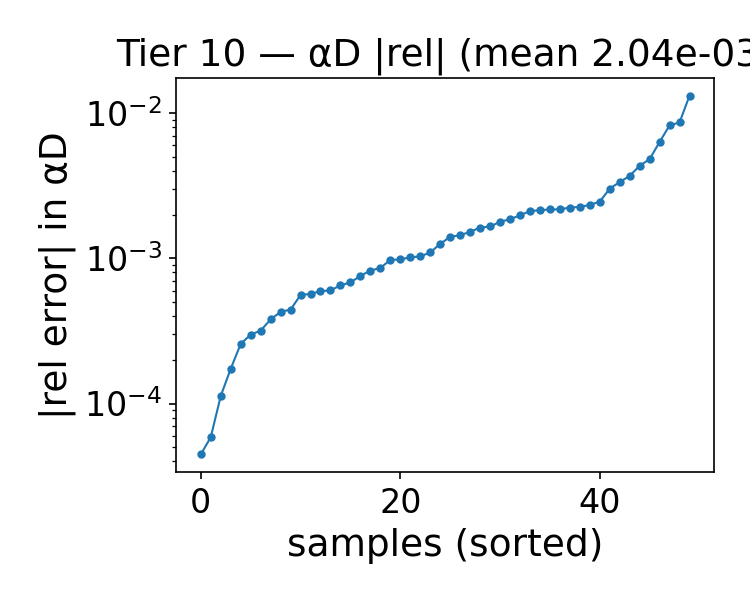

The table this chart was drawn from, first rows:
alpha, beta, alphaD_true, alphaD_pred, rel_abs, rel_signed
1.743, 1, 22.29, 22.27, 0.0006696, -0.0006696
1.614, 1.75, 19.35, 19.36, 0.0002731, 0.0002731
1.1, 1.75, 18.05, 18.05, 3.956823524776528e-05, -3.956823524776528e-05
1.743, 1.25, 21.33, 21.34, 0.0002552, 0.0002552
1.1, 1.25, 19.87, 19.89, 0.001135, 0.001135
1.614, 1.5, 20.16, 20.17, 0.0005561, 0.0005561
0.2000, 4.25, 17.79, 17.85, 0.003204, 0.003204
0.4570, 4.5, 15.05, 15.13, 0.004865, 0.004865
0.7140, 1.25, 18.97, 18.99, 0.0008192, 0.0008192
0.7140, 1.75, 17.17, 17.16, 0.0003153, -0.0003153
1.486, 2, 18.27, 18.27, 0.0001948, -0.0001948
1.357, 2.25, 17.25, 17.24, 0.0005957, -0.0005957
1.614, 4.5, 13.74, 13.72, 0.00145, -0.00145
0.3290, 4.5, 16.68, 16.8, 0.00699, 0.00699
0.3290, 4, 15.31, 15.35, 0.002574, 0.002574
1.229, 4, 13.63, 13.63, 0.0004189, 0.0004189
1.229, 4.25, 13.32, 13.32, 0.0002586, -0.0002586
0.3290, 4.25, 15.84, 15.94, 0.006273, 0.006273
1.229, 1.25, 20.18, 20.19, 0.0008092, 0.0008092
0.3290, 1.25, 18.19, 18.22, 0.00165, 0.00165
0.3290, 1.5, 17.28, 17.3, 0.0009355, 0.0009355
1.871, 1.25, 21.6, 21.6, 0.0001216, 0.0001216
1.871, 1, 22.52, 22.51, 0.000681, -0.000681
1.743, 3, 16.56, 16.56, 7.94170573870133e-05, 7.94170573870133e-05
1.614, 3.5, 15.26, 15.27, 0.0004075, 0.0004075
0.4570, 3, 14.5, 14.52, 0.001156, 0.001156
0.4570, 3.25, 14.34, 14.35, 0.0008187, 0.0008187
0.8430, 4.5, 13.09, 13.08, 0.001122, -0.001122
0.7140, 3, 14.44, 14.44, 0.0003579, -0.0003579
0.7140, 3.25, 14.12, 14.12, 0.0004164, -0.0004164
1.486, 1.75, 19.02, 19.03, 0.0002817, 0.0002817
1.357, 1.5, 19.54, 19.55, 0.0004593, 0.0004593
1.357, 4.25, 13.52, 13.52, 0.0005752, -0.0005752
1.229, 3.5, 14.35, 14.36, 0.0003064, 0.0003064
0.3290, 3, 14.73, 14.75, 0.001703, 0.001703
0.9710, 3.25, 14.31, 14.32, 0.0005732, 0.0005732
1.871, 3.5, 15.96, 15.97, 0.0005136, 0.0005136
1.871, 3.75, 15.54, 15.54, 0.0005783, 0.0005783
0.5860, 3.25, 14.16, 14.16, 0.0001642, 0.0001642
1.743, 2, 18.94, 18.94, 0.0002934, 0.0002934
1.871, 2, 19.27, 19.27, 0.0001684, 0.0001684
0.7140, 2.5, 15.29, 15.27, 0.001015, -0.001015
1.1, 2.25, 16.61, 16.59, 0.0008911, -0.0008911
0.7140, 2.25, 15.82, 15.81, 0.001056, -0.001056
1.229, 2.25, 16.92, 16.91, 0.0008345, -0.0008345
0.3290, 2.5, 15.13, 15.15, 0.001125, 0.001125
0.3290, 2.25, 15.48, 15.49, 0.0004567, 0.0004567
0.5860, 2, 16.23, 16.21, 0.0009711, -0.0009711
1.871, 2.75, 17.43, 17.43, 0.000111, 0.000111
1.614, 4, 14.45, 14.45, 0.0001288, 0.0001288
